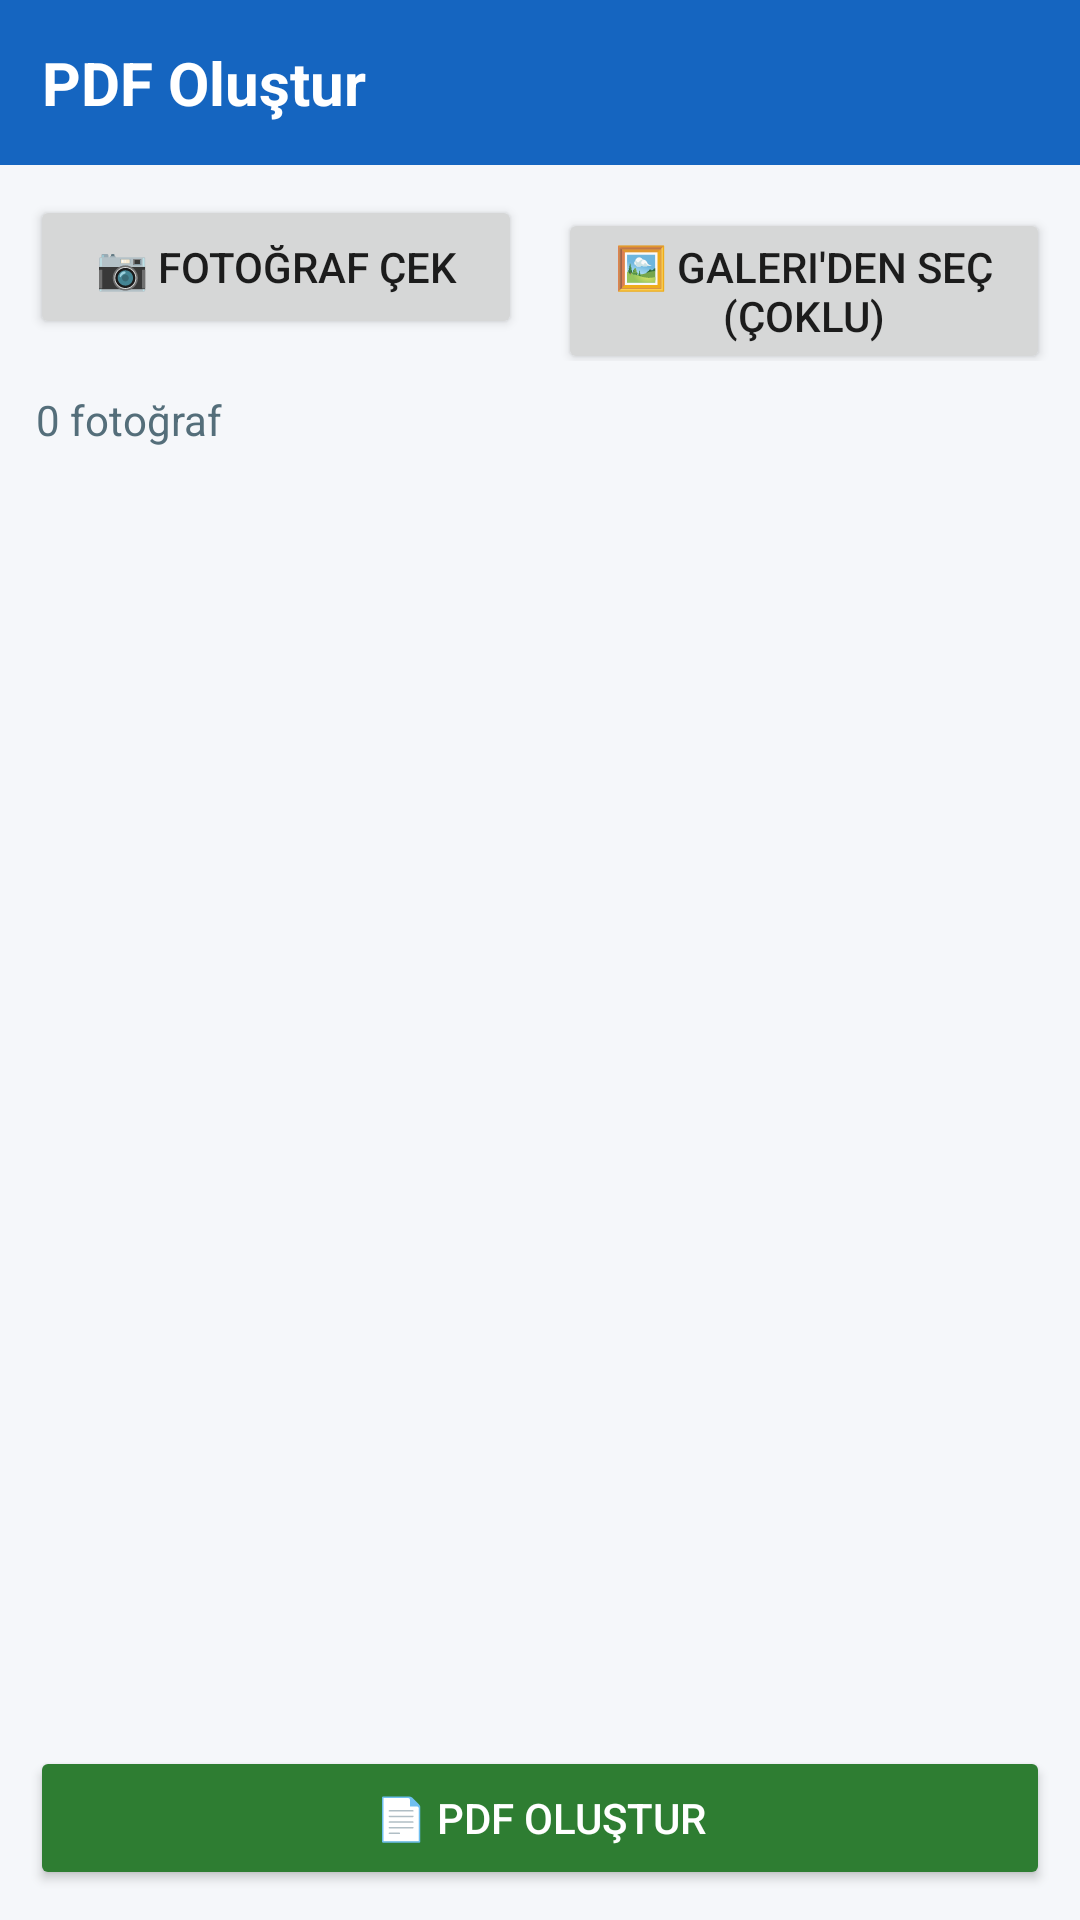

The Android layout XML behind this screen, and the referenced resources:
<!-- AndroidManifest.xml: application theme Theme.PdfOlustur -->
<!-- res/layout/activity_main.xml -->
<?xml version="1.0" encoding="utf-8"?>
<LinearLayout xmlns:android="http://schemas.android.com/apk/res/android"
    android:layout_width="match_parent"
    android:layout_height="match_parent"
    android:orientation="vertical"
    android:background="#F5F7FA">

    <TextView
        android:layout_width="match_parent"
        android:layout_height="wrap_content"
        android:background="#1565C0"
        android:padding="14dp"
        android:text="@string/app_name"
        android:textColor="#FFFFFF"
        android:textSize="20sp"
        android:textStyle="bold" />

    <LinearLayout
        android:layout_width="match_parent"
        android:layout_height="wrap_content"
        android:orientation="horizontal"
        android:padding="10dp">

        <Button
            android:id="@+id/btnCamera"
            android:layout_width="0dp"
            android:layout_height="wrap_content"
            android:layout_weight="1"
            android:layout_marginEnd="6dp"
            android:text="@string/take_photo" />

        <Button
            android:id="@+id/btnGallery"
            android:layout_width="0dp"
            android:layout_height="wrap_content"
            android:layout_weight="1"
            android:layout_marginStart="6dp"
            android:text="@string/pick_photos" />
    </LinearLayout>

    <TextView
        android:id="@+id/tvCount"
        android:layout_width="match_parent"
        android:layout_height="wrap_content"
        android:paddingStart="12dp"
        android:paddingEnd="12dp"
        android:text="@string/count_zero"
        android:textColor="#546E7A"
        android:textSize="14sp" />

    <androidx.recyclerview.widget.RecyclerView
        android:id="@+id/recyclerPhotos"
        android:layout_width="match_parent"
        android:layout_height="0dp"
        android:layout_weight="1"
        android:padding="6dp"
        android:clipToPadding="false" />

    <ProgressBar
        android:id="@+id/progress"
        android:layout_width="match_parent"
        android:layout_height="wrap_content"
        android:visibility="gone"
        style="?android:attr/progressBarStyleHorizontal"
        android:indeterminate="true" />

    <Button
        android:id="@+id/btnCreatePdf"
        android:layout_width="match_parent"
        android:layout_height="wrap_content"
        android:layout_margin="10dp"
        android:backgroundTint="#2E7D32"
        android:text="@string/create_pdf"
        android:textColor="#FFFFFF" />
</LinearLayout>
<!-- resources referenced by this layout -->
<resources>
  <string name="app_name">PDF Oluştur</string>
  <string name="count_zero">0 fotoğraf</string>
  <string name="create_pdf">📄 PDF Oluştur</string>
  <string name="pick_photos">🖼️ Galeri\'den Seç (Çoklu)</string>
  <string name="take_photo">📷 Fotoğraf Çek</string>
  <style name="Theme.PdfOlustur" parent="Theme.AppCompat.DayNight.NoActionBar">
          <item name="android:statusBarColor">#1565C0</item>
      </style>
</resources>
